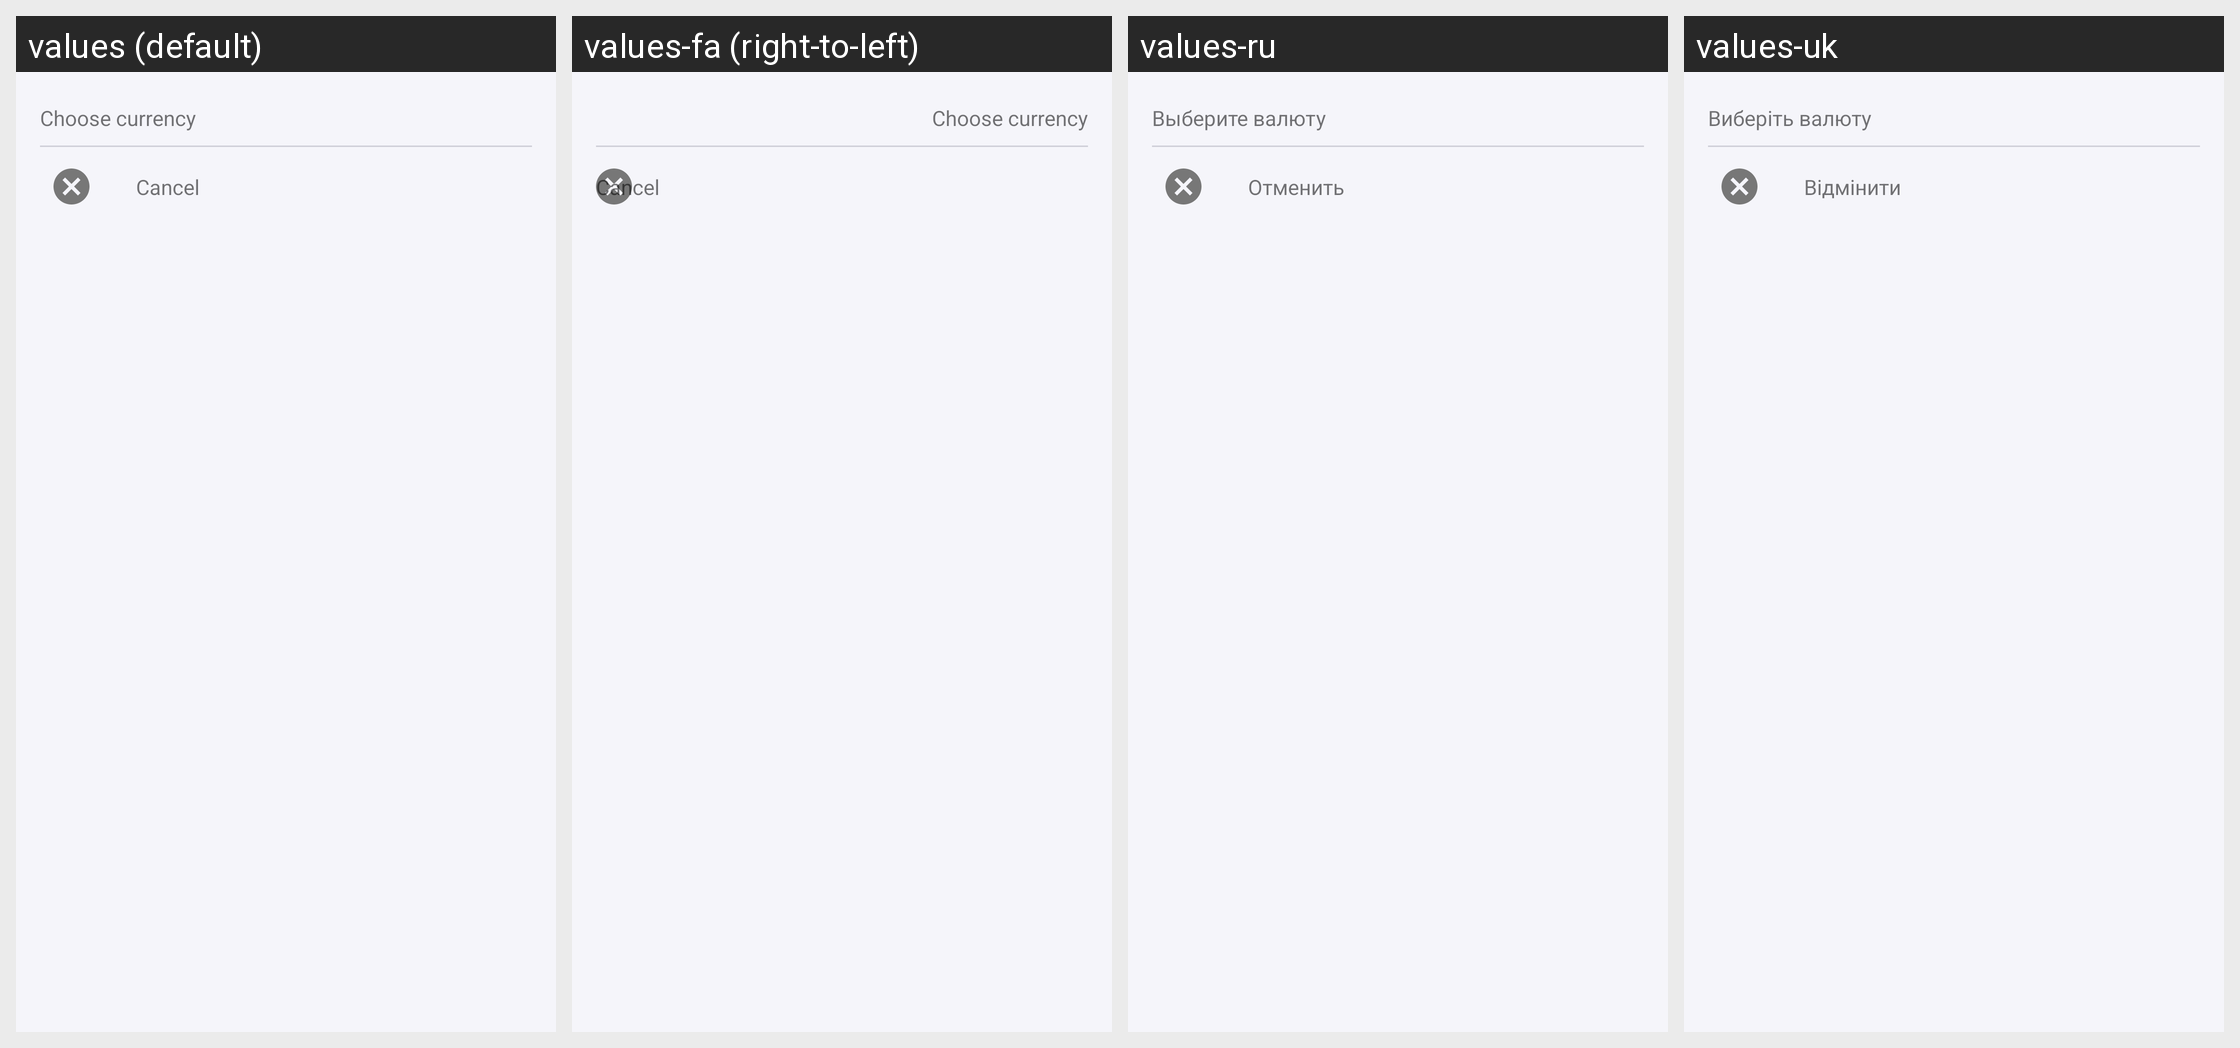

Strings drawn on this Android screen and how each of the app's shown locales translates them:
Android screen res/layout/fragment_currency_select.xml rendered under 4 locales, left to right: values (default), values-fa (right-to-left), values-ru, values-uk. Device: Nexus 5 (rendered at 1080×1920; each locale shown at half size, 540×960, under a caption strip naming it); theme AppTheme.
Other locales in the repository, not shown: values-af, values-am, values-ar, values-as, values-az, values-be, values-bg, values-bn, values-bs, values-ca, values-cs, values-da, values-de, values-el, values-en-rGB, values-en-rIN, values-es, values-es-rUS, values-et, values-eu, values-fi, values-fr, values-fr-rCA, values-gl, values-gu, values-hi, values-hr, values-hu, values-hy, values-in, values-is, values-it, values-iw, values-ja, values-ka, values-kk, values-km, values-kn, values-ko, values-ky, values-lo, values-lt, values-lv, values-mk, values-ml, values-mn, values-mr, values-ms, values-my, values-nb, values-ne, values-nl, values-pa, values-pl, values-pt, values-pt-rPT, values-ro, values-si, values-sk, values-sl, values-sq, values-sr, values-sv, values-sw, values-ta, values-te, values-th, values-tl, values-tr, values-ur, values-uz, values-vi, values-zh-rCN, values-zh-rHK, values-zh-rTW, values-zu.
Strings drawn on this screen, with the default value and each locale's value (text and hints the layout hard-codes, and strings that could not be matched under every locale, appear in the picture but are not listed):

_272_ce_calc_select_currency_header
  values: Choose currency
  values-fa: Choose currency  [not translated; the default value is used]
  values-ru: Выберите валюту
  values-uk: Виберіть валюту

cancel_button_label
  values: Cancel
  values-fa: Cancel  [not translated; the default value is used]
  values-ru: Отменить
  values-uk: Відмінити
